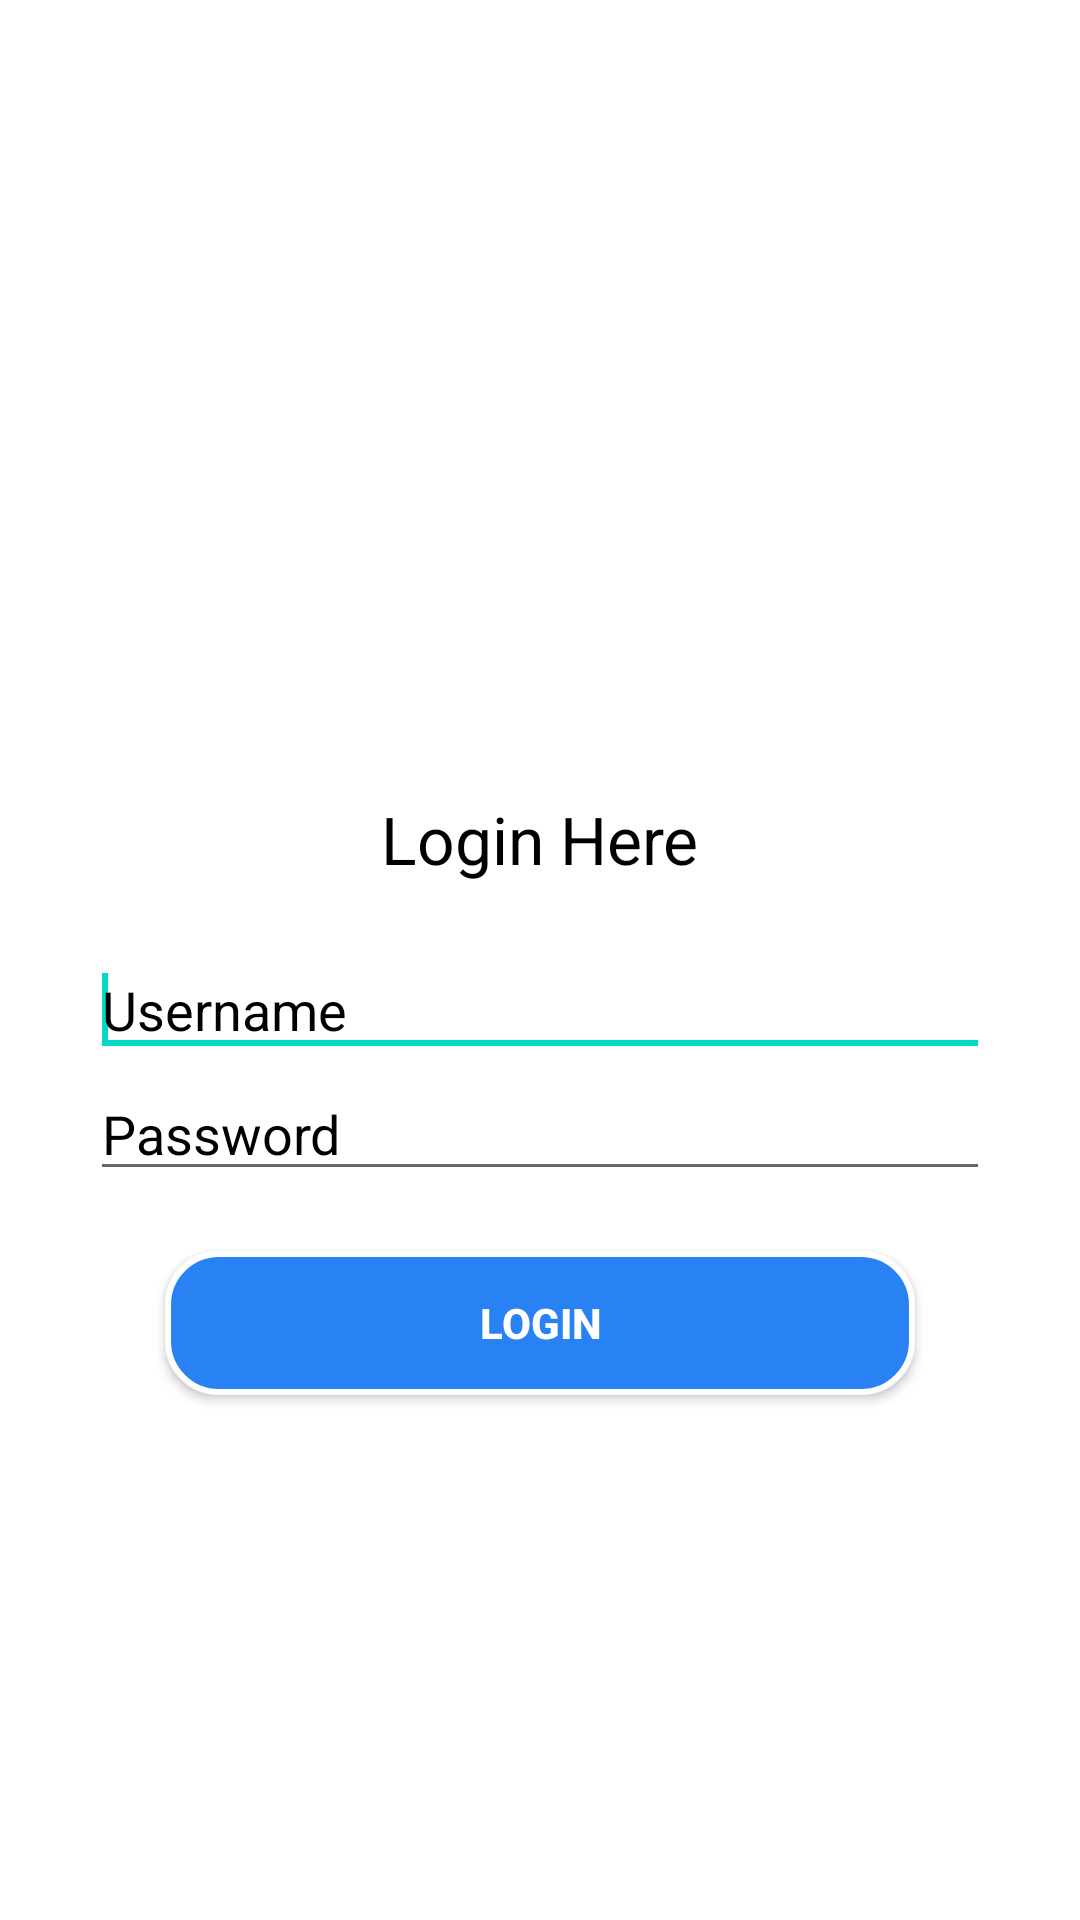

Write the Android layout XML for this screen, with the resource values it uses.
<!-- AndroidManifest.xml: application theme Theme.PollingSystem -->
<!-- res/layout/activity_login.xml -->
<LinearLayout xmlns:android="http://schemas.android.com/apk/res/android"
    xmlns:tools="http://schemas.android.com/tools"
    android:layout_width="match_parent"
    android:background="@drawable/p2"
    android:gravity="center"
    android:padding="30dp"
    android:layout_height="match_parent"
    android:orientation="vertical"
    tools:context=".Login" >

    <TextView
        android:id="@+id/textView1"
        android:layout_marginTop="90dp"
        android:layout_width="wrap_content"
        android:layout_height="wrap_content"
        android:text="Login Here"
        android:textColor="#000"
        android:textAppearance="?android:attr/textAppearanceLarge" />

    <EditText
        android:id="@+id/editText1"
        android:layout_marginTop="20dp"
        android:hint="Username"
        android:textColor="#000"
        android:textColorHint="#000"
        android:layout_width="match_parent"
        android:layout_height="wrap_content" >

        <requestFocus />
    </EditText>

    <EditText
        android:id="@+id/editText2"
        android:hint="Password"
        android:textColor="#000"
        android:textColorHint="#000"
        android:layout_width="match_parent"
        android:layout_height="wrap_content"
        android:ems="10"
        android:inputType="textPassword" />

    <androidx.appcompat.widget.AppCompatButton
        android:id="@+id/button1"
        android:background="@drawable/button_bg"
        android:textColor="#fff"
        android:layout_width="250dp"
        android:textStyle="bold"
        android:layout_marginTop="20dp"
        android:layout_height="wrap_content"
        android:text="Login" />





















    </LinearLayout>
<!-- resources referenced by this layout -->
<resources>
  <!-- drawable button_bg (drawable) -->
  <?xml version="1.0" encoding="utf-8"?>
  <shape xmlns:android="http://schemas.android.com/apk/res/android"
      android:shape="rectangle" >
  
      <corners android:radius="17dp" />
  
      <gradient
          android:angle="90" />
      <solid android:color="#2882F3"/>
      <stroke
          android:width="2dp"
          android:color="#fff" />
  
  
  </shape>
  <style name="Theme.PollingSystem" parent="Theme.MaterialComponents.DayNight.DarkActionBar">
          
          <item name="colorPrimary">@color/purple_500</item>
          <item name="colorPrimaryVariant">@color/purple_700</item>
          <item name="colorOnPrimary">@color/white</item>
          
          <item name="colorSecondary">@color/teal_200</item>
          <item name="colorSecondaryVariant">@color/teal_700</item>
          <item name="colorOnSecondary">@color/black</item>
          
          <item name="android:statusBarColor" tools:targetApi="l">?attr/colorPrimaryVariant</item>
          
      </style>
  <!-- not gathered from this repository: default colours our renderer supplied (Android Studio template values) -->
  <color name="purple_500">#FF6200EE</color>
  <color name="purple_700">#FF3700B3</color>
  <color name="teal_200">#FF03DAC5</color>
  <color name="teal_700">#FF018786</color>
  <color name="black">#FF000000</color>
  <color name="white">#FFFFFFFF</color>
</resources>
